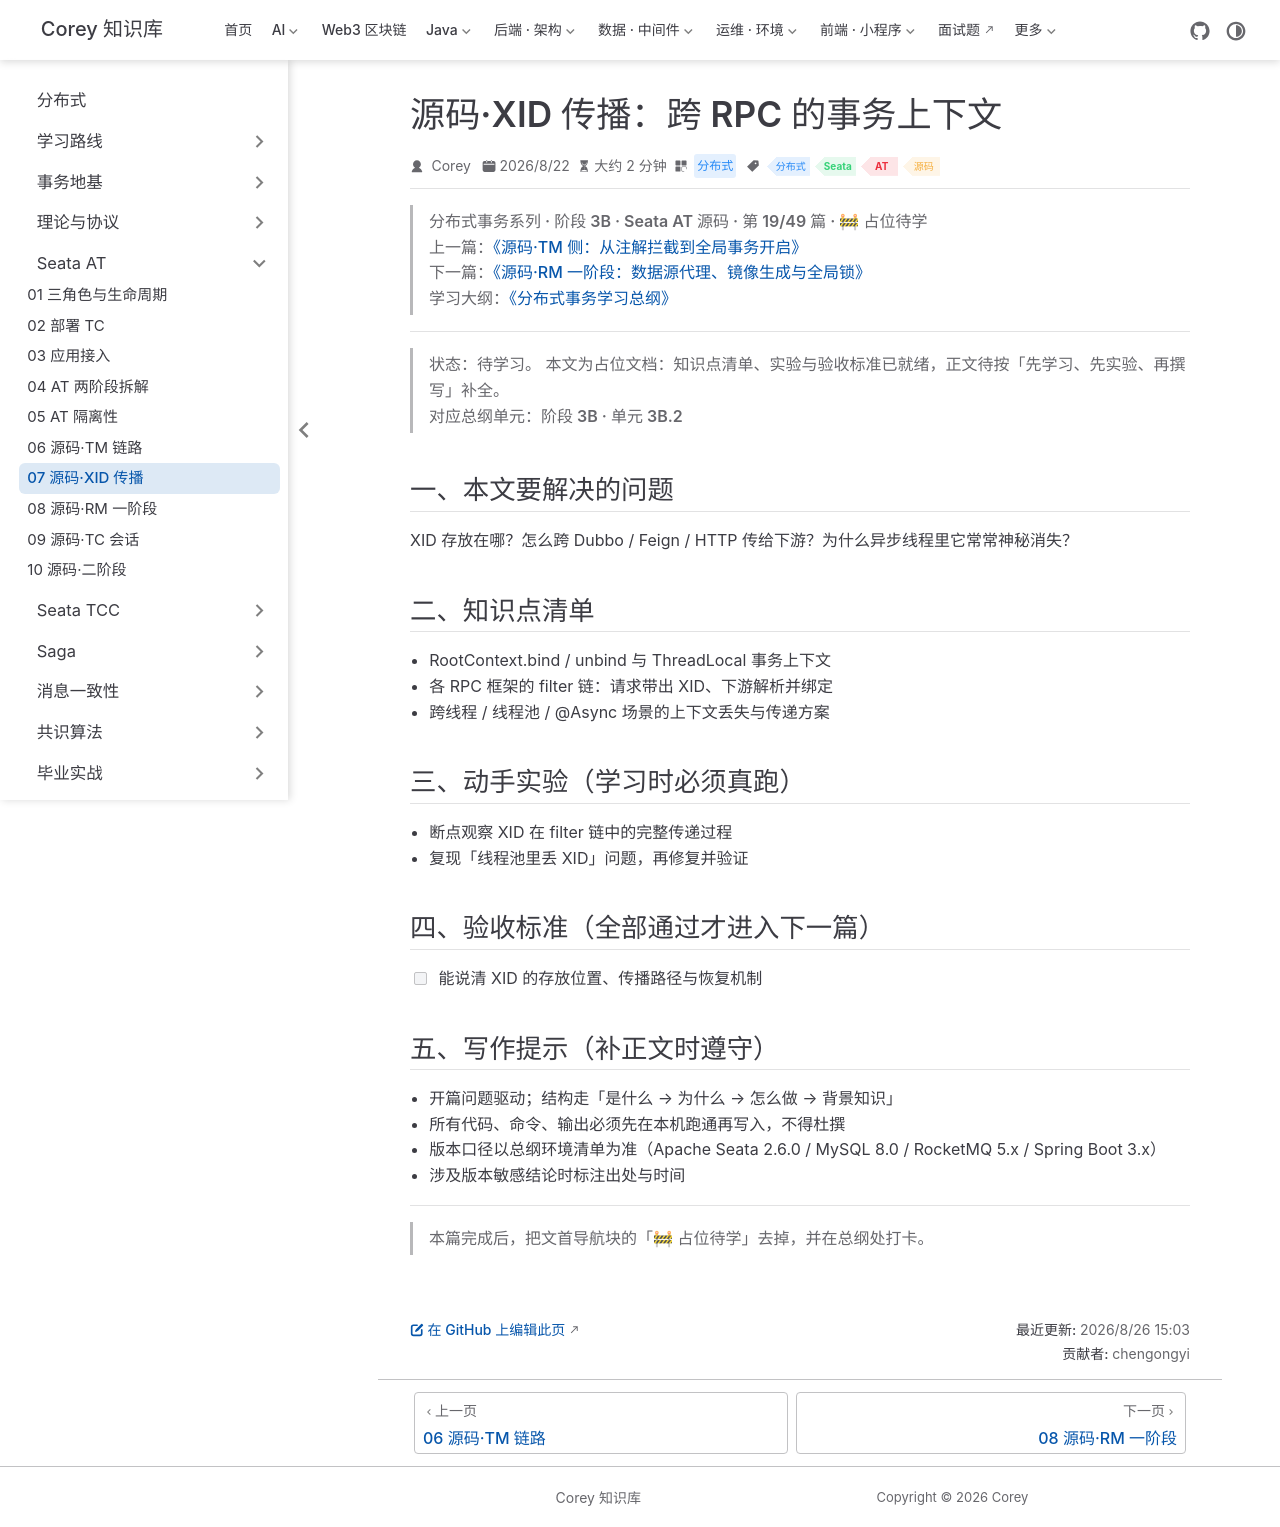

repository: code-corey/code-corey.github.io · page: 分布式/seata-at/seata-at-07-src-xid.html · generator: jekyll

---
title: "源码·XID 传播：跨 RPC 的事务上下文"
sidebarGroup: "Seata AT"
shortTitle: "07 源码·XID 传播"
order: 7
date: 2026-08-22
category: "分布式"
tag:
  - "分布式"
  - "Seata"
  - "AT"
  - "源码"
description: "【占位待学】源码·XID 传播：跨 RPC 的事务上下文——对应总纲阶段 3B · 单元 3B.2。学完本篇应能：能说清 XID 的存放位置、传播路径与恢复机制"
---

> **分布式事务系列 · 阶段 3B · Seata AT 源码 · 第 19/49 篇 · 🚧 占位待学**
> 上一篇：[《源码·TM 侧：从注解拦截到全局事务开启》](/分布式/seata-at/seata-at-06-src-tm)
> 下一篇：[《源码·RM 一阶段：数据源代理、镜像生成与全局锁》](/分布式/seata-at/seata-at-08-src-rm)
> 学习大纲：[《分布式事务学习总纲》](/分布式/roadmap/distributed-tx-roadmap)

---

> **状态：待学习。** 本文为占位文档：知识点清单、实验与验收标准已就绪，正文待按「先学习、先实验、再撰写」补全。
> 对应总纲单元：**阶段 3B · 单元 3B.2**

## 一、本文要解决的问题

XID 存放在哪？怎么跨 Dubbo / Feign / HTTP 传给下游？为什么异步线程里它常常神秘消失？

## 二、知识点清单

- RootContext.bind / unbind 与 ThreadLocal 事务上下文
- 各 RPC 框架的 filter 链：请求带出 XID、下游解析并绑定
- 跨线程 / 线程池 / @Async 场景的上下文丢失与传递方案

## 三、动手实验（学习时必须真跑）

- 断点观察 XID 在 filter 链中的完整传递过程
- 复现「线程池里丢 XID」问题，再修复并验证

## 四、验收标准（全部通过才进入下一篇）

- [ ] 能说清 XID 的存放位置、传播路径与恢复机制

## 五、写作提示（补正文时遵守）

- 开篇问题驱动；结构走「是什么 → 为什么 → 怎么做 → 背景知识」
- 所有代码、命令、输出必须先在本机跑通再写入，不得杜撰
- 版本口径以总纲环境清单为准（Apache Seata 2.6.0 / MySQL 8.0 / RocketMQ 5.x / Spring Boot 3.x）
- 涉及版本敏感结论时标注出处与时间

---

> 本篇完成后，把文首导航块的「🚧 占位待学」去掉，并在总纲处打卡。
